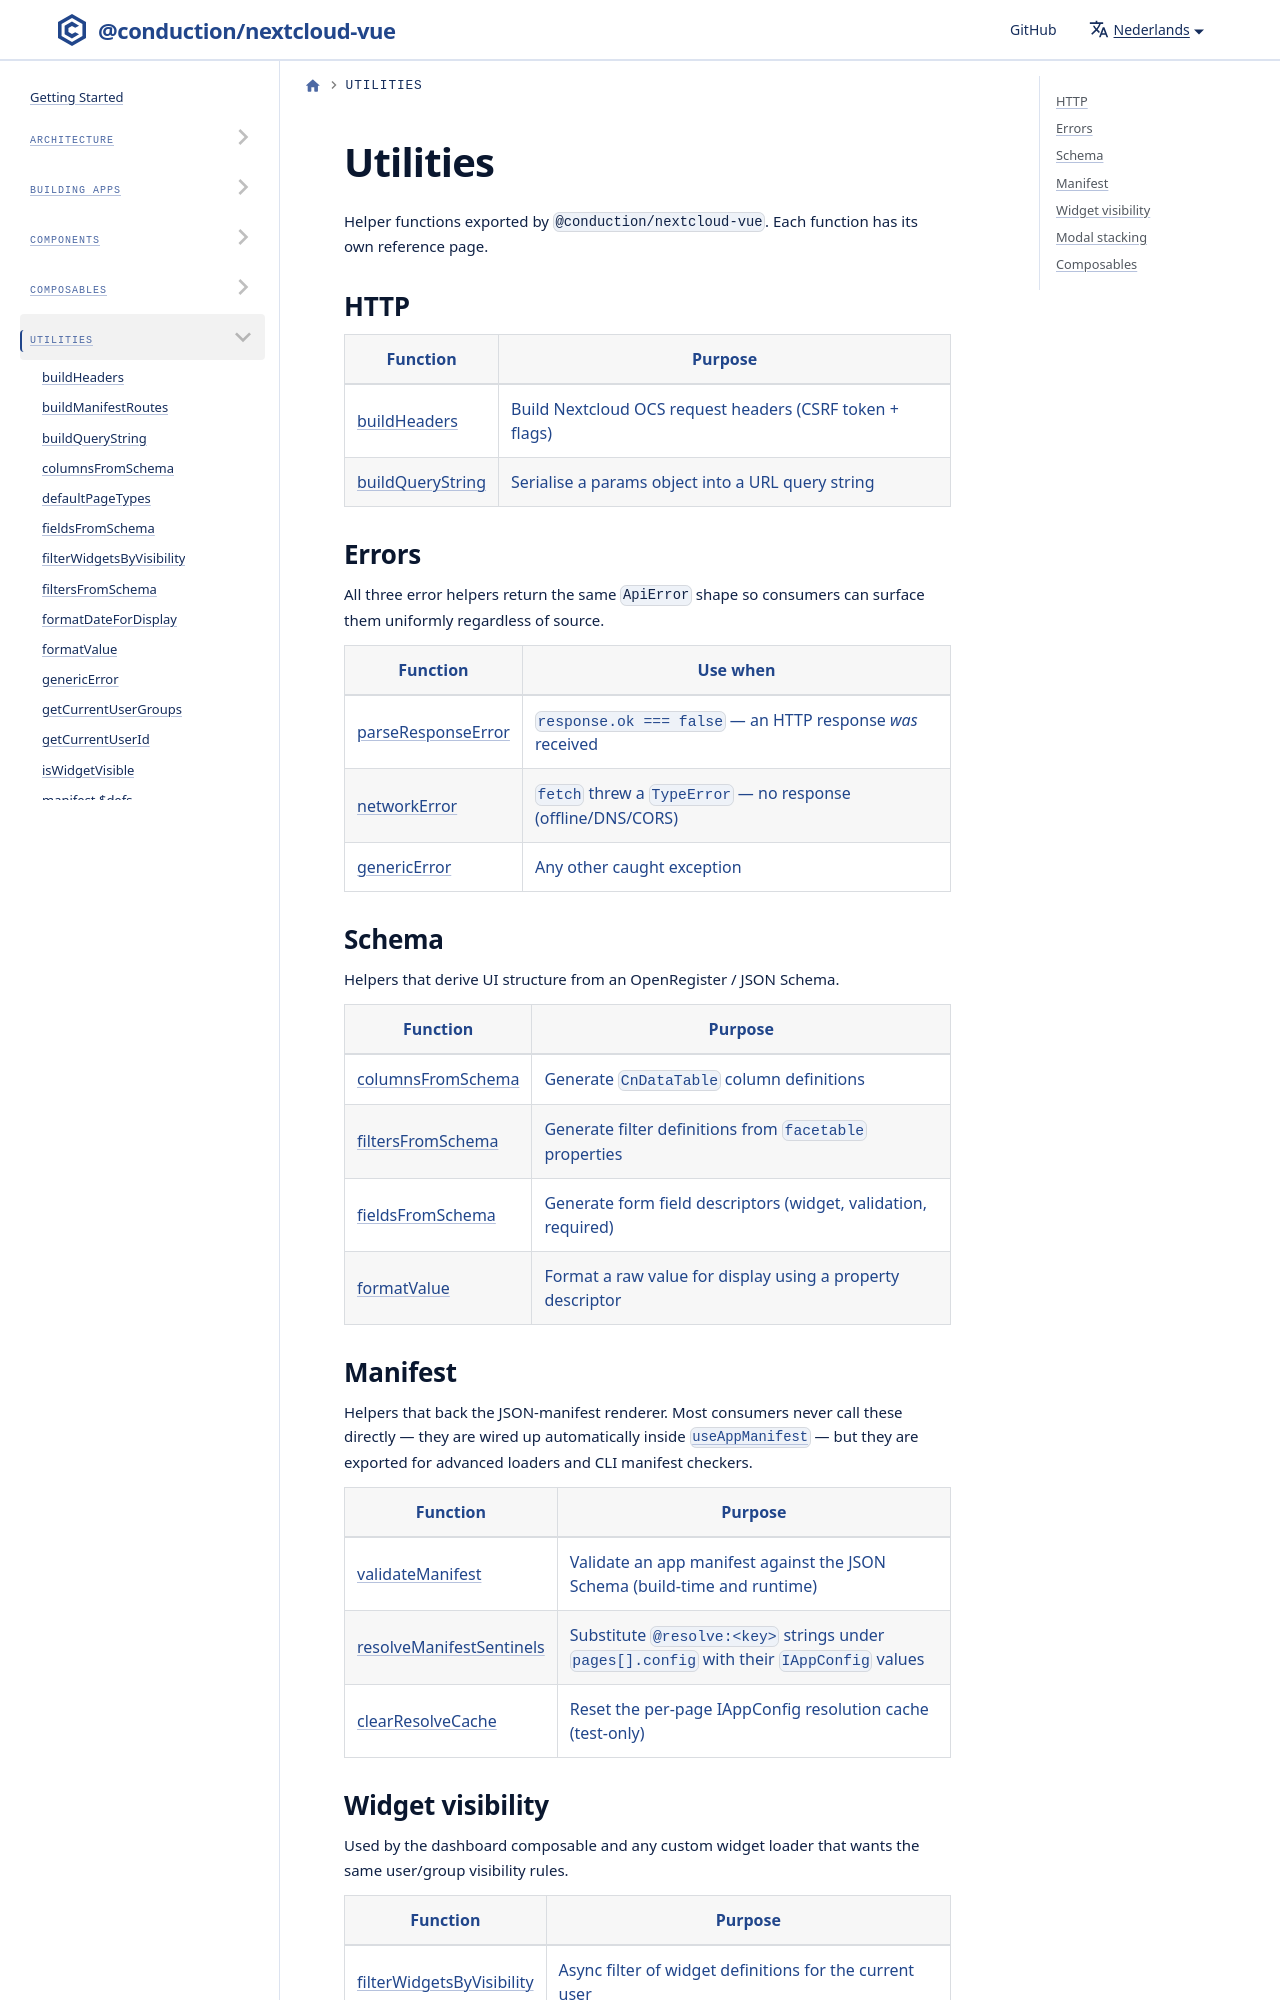

repository: ConductionNL/nextcloud-vue · page: nl/docs/utilities/index.html · generator: docusaurus

---
sidebar_position: 7
---

# Utilities

Helper functions exported by `@conduction/nextcloud-vue`. Each function has its own reference page.

## HTTP

| Function | Purpose |
|----------|---------|
| [buildHeaders](./build-headers.md) | Build Nextcloud OCS request headers (CSRF token + flags) |
| [buildQueryString](./build-query-string.md) | Serialise a params object into a URL query string |
